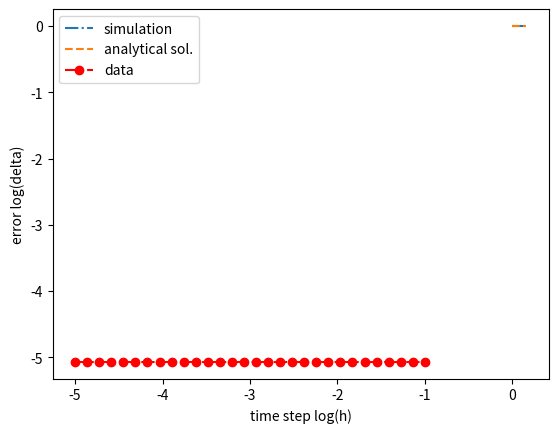

Write the Python code that produced this figure.
#!/usr/bin/env python

""" implement the euler method for numerical integration """

import numpy as np
import matplotlib.pyplot as plt


def x_dot(x):
    return -x


def euler(x_init, func, step, time):
    """ euler method """
    # find count
    count = int(time / step)

    # initializations
    x = np.zeros(count)
    x[0] = x_init

    # evolve
    for i in range(count - 1):
        x[i + 1] = x[i] + step * func(x[i])

    return x, count


def analytical_sol(x):
    # the correct form of Q
    return 0.00001 * (1 - np.exp(-x))


def main():
    # constants
    x_init = -1 / 300.0
    step = 0.01
    end = 1 / 6.0

    # ================================
    # =========== Part A =============
    # ================================

    # integrate
    record, count = euler(x_init, x_dot, step, end)
    # return to Q since we simulated x (more details in report)
    record = 0.003 * (record + 1 / 300)
    print(record)
    # time axis
    time = np.linspace(0, end, count, endpoint=False)

    plt.plot(time, record, ls='-.', label='simulation')
    plt.plot(time, analytical_sol(time), ls='--', label='analytical sol.')
    plt.xlabel('tau')
    plt.ylabel('charge Q')
    plt.legend()
    plt.savefig("capacitor.jpg", bbox_inches='tight')
    plt.show()

    # =================================
    # =========== Part B ==============
    # =================================

    # list of steps to find delta
    steps = np.power(10, np.linspace(-5, -1, 30))
    # find the expected value of Q using the analytical solution
    x_end = analytical_sol(end)

    # stores the difference in the numeric and analytic solutions
    delta = []

    # data aquisition
    for step in steps:
        print('[Info]:main:Part B: step =', step)
        record, _ = euler(x_init, x_dot, step, 100 * end)
        # return to Q since we simulated x (more details in report)
        record[-1] = 0.003 * (record[-1] + 1 / 300)
        delta.append(np.absolute(x_end - record[-1]))
    print(delta)

    # fit line to data
    # popt, pcov = np.polyfit(steps, delta, deg=1, full=False, cov=True)

    # plot the data and the fit line
    plt.plot(np.log10(steps), np.log10(delta), 'ro-.', label='data')
    # plt.plot(steps, popt[1] + popt[0] * np.array(steps),
    #          'g-.', label='fit line')
    plt.xlabel('time step log(h)')
    plt.ylabel('error log(delta)')
    plt.legend()
    plt.savefig('error.jpg', bbox_inches='tight')
    plt.show()

    # find slope of the line
    # print("slope is:", popt[0], "(+/-)", np.sqrt(np.diag(pcov))[0])

if __name__ == "__main__":
    main()
